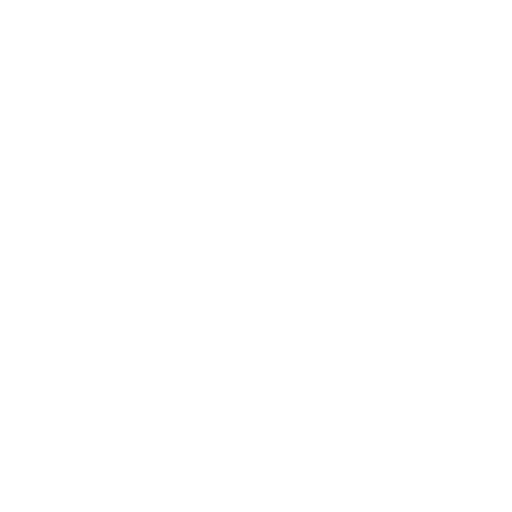
t = 0.00 s
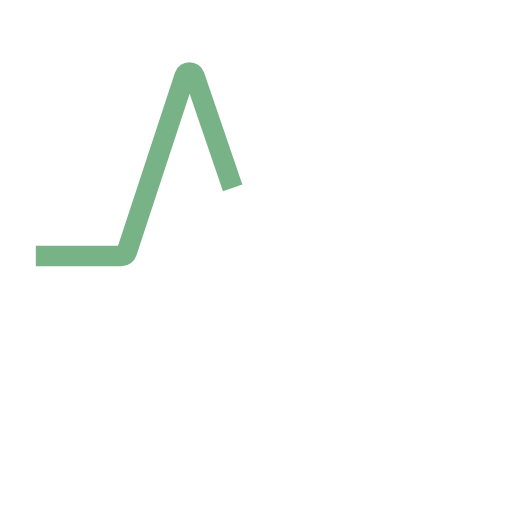
t = 0.25 s
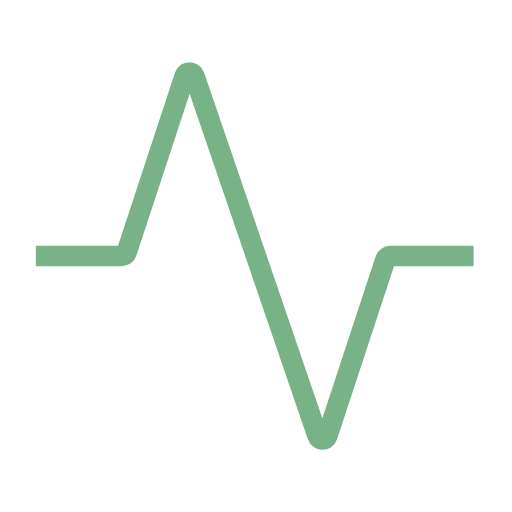
t = 0.75 s
t = 1.00 s: frame unchanged from t = 0.75 s, image omitted
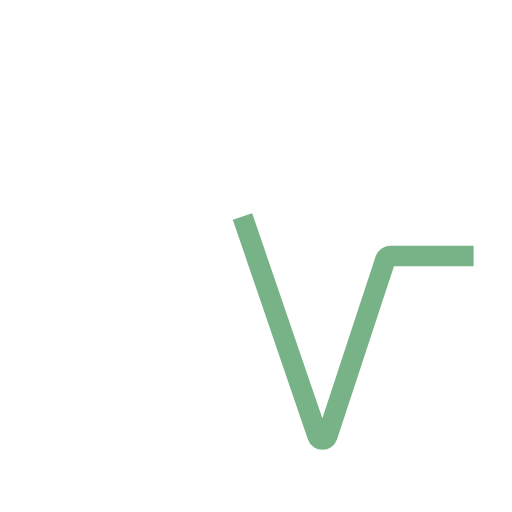
t = 1.25 s
t = 1.75 s: frame unchanged from t = 0.00 s, image omitted

The animated SVG that drew these frames (rendered in a browser with its animation timeline set to each time). Animation: 1 CSS @keyframes rule; one cycle of 2.00 s, repeats indefinitely.

<svg width="100" height="100" viewBox="0 0 100 100" fill="none" xmlns="http://www.w3.org/2000/svg"><style>
    
      .line-pulse1 {animation:line-pulse1-pulse 2s infinite; stroke-dasharray: 210;}
      @keyframes line-pulse1-pulse {
        0%{stroke-dashoffset: 220;}
        50%{stroke-dashoffset: 0;}
        100%{stroke-dashoffset: -210;}
      }
    
  </style><path class="line-pulse1" d="M7 50H23.7762C24.2081 50 24.5912 49.7227 24.7262 49.3125L36.0687 14.8313C36.3683 13.9203 37.6543 13.9127 37.9648 14.82L62.0352 85.18C62.3457 86.0874 63.6317 86.0797 63.9313 85.1687L75.2738 50.6875C75.4088 50.2773 75.7919 50 76.2238 50H92.5" stroke="rgba(120,179,136,1)" stroke-width="4.0px" style="animation-duration: 2s;"></path></svg>